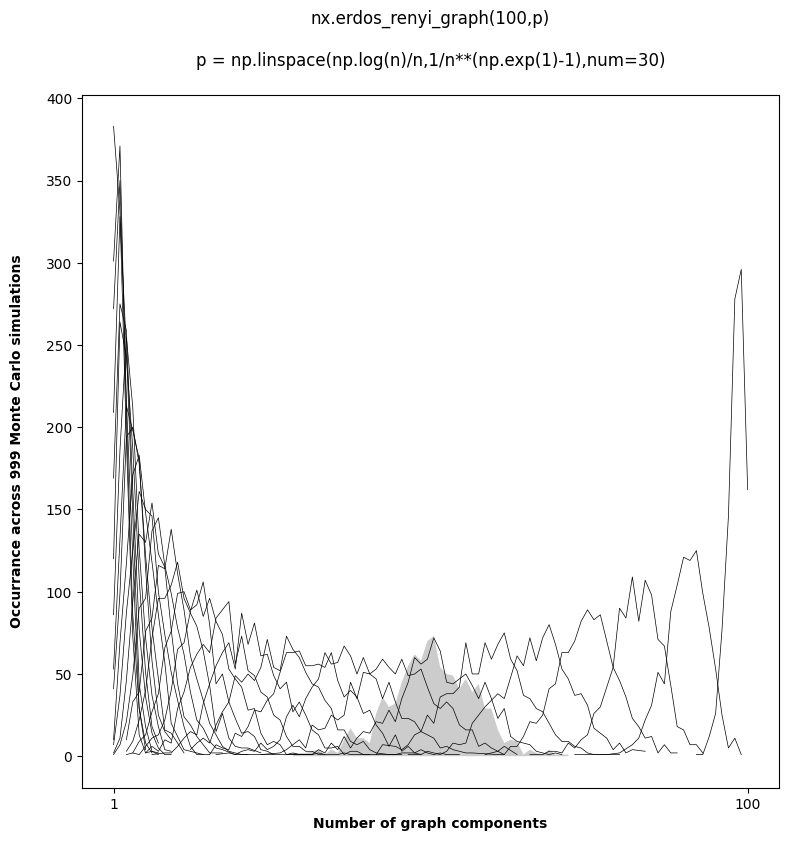

Reproduce this figure in Python.
# by Matias I. Bofarull Oddo - 2022.01.28

import time

import matplotlib.pyplot as plt
import networkx as nx
import numpy as np

start_time = time.time()
plt.rcParams.update({"font.sans-serif": "Consolas"})
plt.rcParams.update({"font.size": 10})


def monte_carlo_simulation(n, p, simulation_num, samplings, mutable=[0]):
    monte_carlo_sample = np.zeros(simulation_num, int)
    for i in range(simulation_num):
        G = nx.erdos_renyi_graph(n, p)
        monte_carlo_sample[i] = nx.number_connected_components(G)
    list_num_components, counts = np.unique(
        monte_carlo_sample,
        return_counts=True,
    )
    mutable[0] += 1
    print(
        f"Sampling {mutable[0]} of {samplings} has taken {round(time.time() - start_time, 2)} seconds"
    )
    return list_num_components, counts


n = 100

samplings = 30
MC_simulations = 999

bound_log = np.log(n) / n
bound_mid = 1 / (n - 1)
bound_exp = 1 / (n ** (np.exp(1) - 1))

print()
print(bound_log)
print(bound_mid)
print(bound_exp)
print()

fig = plt.figure(figsize=(9, 9))
ax = fig.add_subplot(111)

for p in np.linspace(bound_log, bound_exp, num=samplings):
    X, Y = monte_carlo_simulation(n, p, MC_simulations, samplings)
    ax.plot(X, Y, linewidth=0.5, color="k")

X, Y = monte_carlo_simulation(n, bound_mid, MC_simulations, samplings)
ax.fill_between(X, Y, edgecolor="none", facecolor="k", alpha=0.2)

plt.title(
    f"nx.erdos_renyi_graph({n},p)\n\np = np.linspace(np.log(n)/n,1/n**(np.exp(1)-1),num={samplings})\n"
)
plt.xlabel(f"Number of graph components", fontweight="bold")
plt.ylabel(
    f"Occurrance across {MC_simulations} Monte Carlo simulations\n", fontweight="bold"
)

# ax.set_xscale("log")
ax.set_xticks([1, n])
plt.show()

print()

# Some references:

# https://elearning.di.unipi.it/pluginfile.php/44085/course/section/3852/Class%203_%20Random%20Networks.pdf

# https://sandipanweb.wordpress.com/2017/01/12/estimating-the-value-of-the-percolation-threshold-via-monte-carlo-simulation-in-r/
